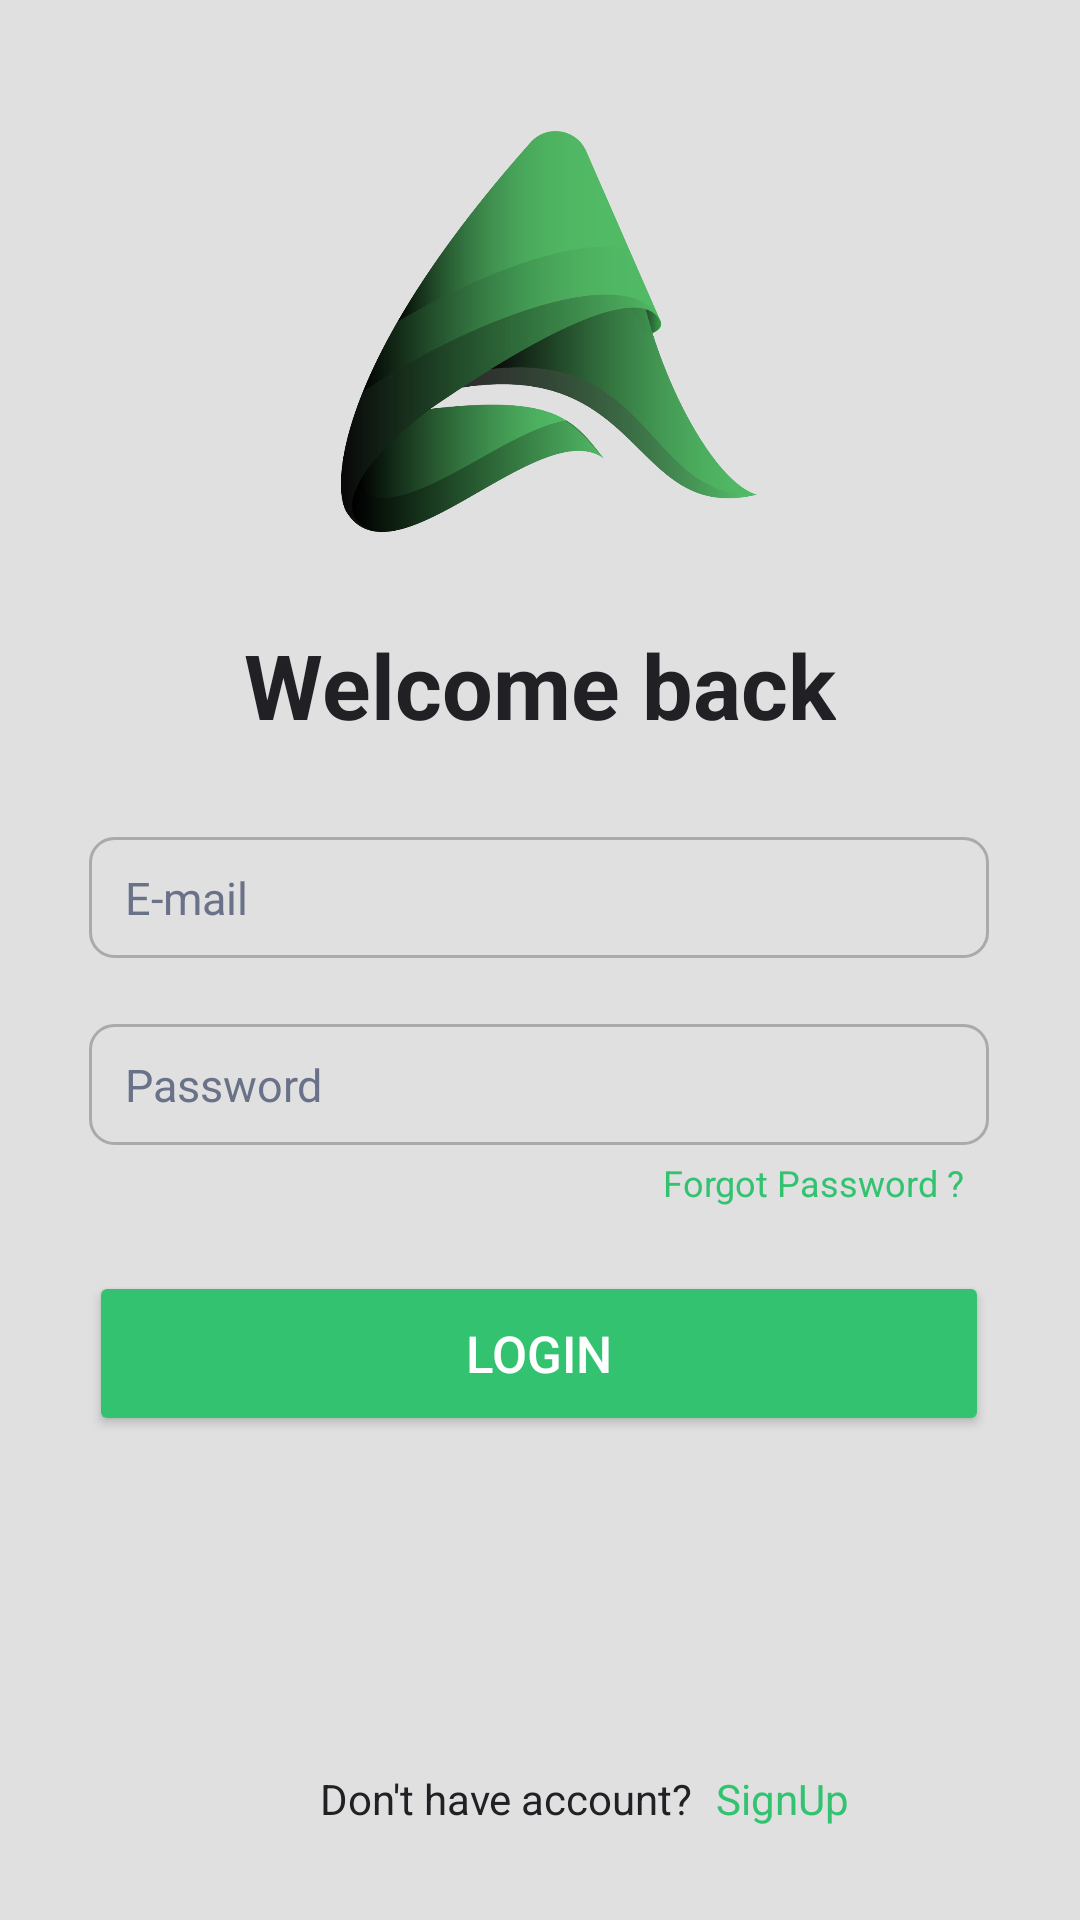

Here is an Android app screen rendered from its layout file. Give the layout XML and the strings, colors and styles it references.
<!-- AndroidManifest.xml: application theme Theme.Artistry -->
<!-- res/layout/activity_main.xml -->
<?xml version="1.0" encoding="utf-8"?>
<androidx.constraintlayout.widget.ConstraintLayout xmlns:android="http://schemas.android.com/apk/res/android"
    xmlns:app="http://schemas.android.com/apk/res-auto"
    xmlns:tools="http://schemas.android.com/tools"
    android:layout_width="match_parent"
    android:layout_height="match_parent"
    android:background="@color/background"
    tools:context=".MainActivity">


    <TextView
        android:id="@+id/text1"
        android:layout_width="wrap_content"
        android:layout_height="wrap_content"
        android:text="Welcome back"
        android:textColor="@color/black"
        android:textSize="30dp"
        android:textStyle="bold"
        app:layout_constraintBottom_toBottomOf="parent"
        app:layout_constraintEnd_toEndOf="parent"
        app:layout_constraintStart_toStartOf="parent"
        app:layout_constraintTop_toTopOf="parent"
        app:layout_constraintVertical_bias="0.347" />

    <EditText
        android:id="@+id/email"
        android:layout_width="300dp"
        android:layout_height="wrap_content"
        android:ems="10"
        android:hint="E-mail"
        android:background="@drawable/custom_input"
        android:drawableStart="@drawable/ic_baseline_user"
        android:drawableLeft="@drawable/ic_baseline_user"
        android:drawablePadding="12dp"
        android:padding="10dp"
        android:paddingStart="12dp"
        android:paddingEnd="12dp"
        android:textSize="15sp"
        android:inputType="textPersonName"
        android:textColor="@color/grey"
        android:textColorHint="@color/grey"
        app:layout_constraintBottom_toBottomOf="parent"
        app:layout_constraintEnd_toEndOf="parent"
        app:layout_constraintHorizontal_bias="0.497"
        app:layout_constraintStart_toStartOf="parent"
        app:layout_constraintTop_toTopOf="parent"
        app:layout_constraintVertical_bias="0.465" />
    <EditText
        android:id="@+id/password"
        android:layout_width="300dp"
        android:layout_height="wrap_content"
        android:ems="10"
        android:hint="Password"
        android:drawablePadding="12dp"
        android:textColorHint="@color/grey"
        android:textColor="@color/grey"
        android:background="@drawable/custom_input"
        android:drawableStart="@drawable/ic_baseline_key"
        android:drawableLeft="@drawable/ic_baseline_key"
        android:padding="10dp"
        android:paddingStart="12dp"
        android:paddingEnd="12dp"
        android:textSize="15sp"
        android:inputType="textPassword"

        app:layout_constraintBottom_toBottomOf="parent"
        app:layout_constraintEnd_toEndOf="parent"
        app:layout_constraintHorizontal_bias="0.497"
        app:layout_constraintStart_toStartOf="parent"
        app:layout_constraintTop_toTopOf="parent"
        app:layout_constraintVertical_bias="0.569" />

    <TextView
        android:id="@+id/textView3"
        android:layout_width="wrap_content"
        android:layout_height="wrap_content"
        android:text="Forgot Password ?"
        android:textColor="@color/green"
        android:textSize="12sp"
        app:layout_constraintBottom_toBottomOf="parent"
        app:layout_constraintEnd_toEndOf="parent"
        app:layout_constraintHorizontal_bias="0.851"
        app:layout_constraintStart_toStartOf="parent"
        app:layout_constraintTop_toTopOf="parent"
        app:layout_constraintVertical_bias="0.619" />

    <Button
        android:id="@+id/btnlogin"
        android:layout_width="300dp"
        android:layout_height="55dp"
        android:text="login"
        android:textSize="17dp"
        android:textStyle="normal"
        app:backgroundTint="@color/green"
        android:textColor="@color/white"
        app:layout_constraintBottom_toBottomOf="parent"
        app:layout_constraintEnd_toEndOf="parent"
        app:layout_constraintHorizontal_bias="0.495"
        app:layout_constraintStart_toStartOf="parent"
        app:layout_constraintTop_toTopOf="parent"
        app:layout_constraintVertical_bias="0.724" />

    <TextView
        android:id="@+id/textView4"
        android:layout_width="wrap_content"
        android:layout_height="wrap_content"
        android:text="Don't have account?"
        android:textColor="@color/black"
        app:layout_constraintBottom_toBottomOf="parent"
        app:layout_constraintEnd_toEndOf="parent"
        app:layout_constraintHorizontal_bias="0.452"
        app:layout_constraintStart_toStartOf="parent"
        app:layout_constraintTop_toTopOf="parent"
        app:layout_constraintVertical_bias="0.95" />

    <TextView
        android:id="@+id/textView5"
        android:layout_width="wrap_content"
        android:layout_height="wrap_content"
        android:text="SignUp"
        android:textColor="@color/green"
        app:layout_constraintBottom_toBottomOf="parent"
        app:layout_constraintEnd_toEndOf="parent"
        app:layout_constraintHorizontal_bias="0.09"
        app:layout_constraintStart_toEndOf="@+id/textView4"
        app:layout_constraintTop_toTopOf="parent"
        app:layout_constraintVertical_bias="0.95" />

    <ImageView
        android:id="@+id/imageView4"
        android:layout_width="228dp"
        android:layout_height="166dp"
        app:layout_constraintBottom_toTopOf="@+id/text1"
        app:layout_constraintEnd_toEndOf="parent"
        app:layout_constraintStart_toStartOf="parent"
        app:layout_constraintTop_toTopOf="parent"
        app:srcCompat="@drawable/logo" />





</androidx.constraintlayout.widget.ConstraintLayout>
<!-- resources referenced by this layout -->
<resources>
  <color name="background">#E0E0E0</color>
  <color name="black">#212125</color>
  <color name="green">#33c370</color>
  <color name="grey">#6a7289</color>
  <color name="white">#FFFFFFFF</color>
  <!-- drawable custom_input (drawable) -->
  <?xml version="1.0" encoding="utf-8"?>
  <selector xmlns:android="http://schemas.android.com/apk/res/android">
      <item android:state_enabled="true" android:state_focused="true">
              <shape android:shape="rectangle">
                  <corners  android:radius="10dp"/>
                  <stroke android:color="@color/green" android:width="1dp"/>
              </shape>
      </item>
  
      <item android:state_enabled="true" >
          <shape android:shape="rectangle">
              <corners  android:radius="8dp"/>
              <stroke android:color="@android:color/darker_gray" android:width="1dp"/>
          </shape>
      </item>
  </selector>
  <!-- drawable logo: png bitmap (drawable, 60370 bytes) -->
  <style name="Theme.Artistry" parent="Theme.MaterialComponents.DayNight.DarkActionBar">
          
          <item name="colorPrimary">@color/purple_500</item>
          <item name="colorPrimaryVariant">@color/purple_700</item>
          <item name="colorOnPrimary">@color/white</item>
          
          <item name="colorSecondary">@color/teal_200</item>
          <item name="colorSecondaryVariant">@color/teal_700</item>
          <item name="colorOnSecondary">@color/black</item>
  
          
          <item name="android:statusBarColor" tools:targetApi="l">?attr/colorPrimaryVariant</item>
          
      </style>
  <color name="purple_500">#212125</color>
  <color name="purple_700">#FF3700B3</color>
  <color name="teal_200">#FF03DAC5</color>
  <color name="teal_700">#FF018786</color>
</resources>
